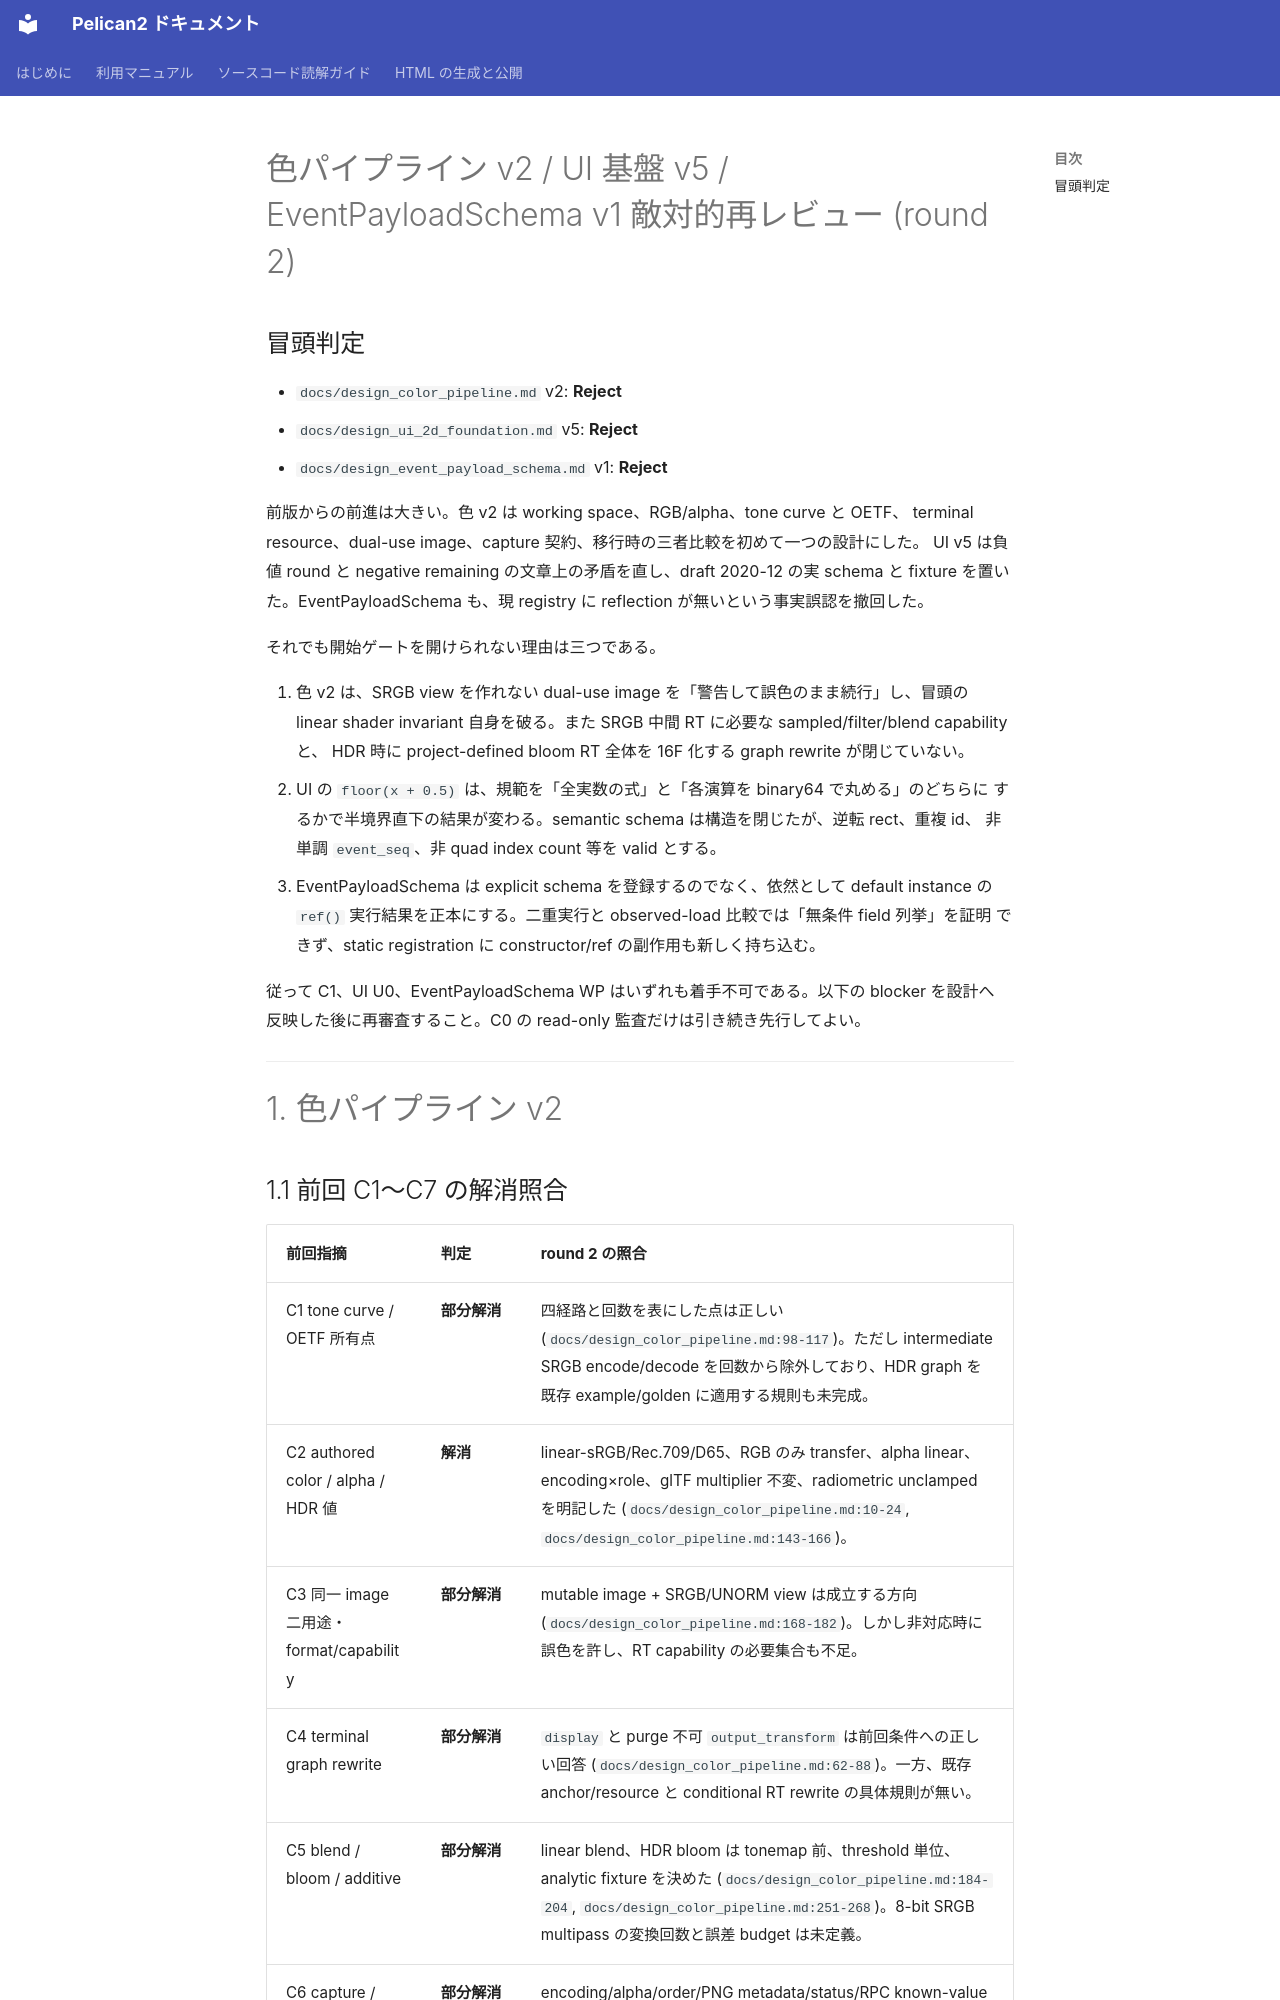

repository: pelican-games/peligraph · page: design_reviews/2026-07-11_color_ui_v5_rereview_codex.html · generator: mkdocs

# 色パイプライン v2 / UI 基盤 v5 / EventPayloadSchema v1 敵対的再レビュー (round 2)

## 冒頭判定

- `docs/design_color_pipeline.md` v2: **Reject**
- `docs/design_ui_2d_foundation.md` v5: **Reject**
- `docs/design_event_payload_schema.md` v1: **Reject**

前版からの前進は大きい。色 v2 は working space、RGB/alpha、tone curve と OETF、
terminal resource、dual-use image、capture 契約、移行時の三者比較を初めて一つの設計にした。
UI v5 は負値 round と negative remaining の文章上の矛盾を直し、draft 2020-12 の実 schema と
fixture を置いた。EventPayloadSchema も、現 registry に reflection が無いという事実誤認を撤回した。

それでも開始ゲートを開けられない理由は三つである。

1. 色 v2 は、SRGB view を作れない dual-use image を「警告して誤色のまま続行」し、冒頭の
   linear shader invariant 自身を破る。また SRGB 中間 RT に必要な sampled/filter/blend capability と、
   HDR 時に project-defined bloom RT 全体を 16F 化する graph rewrite が閉じていない。
2. UI の `floor(x + 0.5)` は、規範を「全実数の式」と「各演算を binary64 で丸める」のどちらに
   するかで半境界直下の結果が変わる。semantic schema は構造を閉じたが、逆転 rect、重複 id、
   非単調 `event_seq`、非 quad index count 等を valid とする。
3. EventPayloadSchema は explicit schema を登録するのでなく、依然として default instance の
   `ref()` 実行結果を正本にする。二重実行と observed-load 比較では「無条件 field 列挙」を証明
   できず、static registration に constructor/ref の副作用も新しく持ち込む。

従って C1、UI U0、EventPayloadSchema WP はいずれも着手不可である。以下の blocker を設計へ
反映した後に再審査すること。C0 の read-only 監査だけは引き続き先行してよい。

---

# 1. 色パイプライン v2

## 1.1 前回 C1〜C7 の解消照合

| 前回指摘 | 判定 | round 2 の照合 |
|---|---|---|
| C1 tone curve / OETF 所有点 | **部分解消** | 四経路と回数を表にした点は正しい (`docs/design_color_pipeline.md:98-117`)。ただし intermediate SRGB encode/decode を回数から除外しており、HDR graph を既存 example/golden に適用する規則も未完成。 |
| C2 authored color / alpha / HDR 値 | **解消** | linear-sRGB/Rec.709/D65、RGB のみ transfer、alpha linear、encoding×role、glTF multiplier 不変、radiometric unclamped を明記した (`docs/design_color_pipeline.md:10-24`, `docs/design_color_pipeline.md:143-166`)。 |
| C3 同一 image 二用途・format/capability | **部分解消** | mutable image + SRGB/UNORM view は成立する方向 (`docs/design_color_pipeline.md:168-182`)。しかし非対応時に誤色を許し、RT capability の必要集合も不足。 |
| C4 terminal graph rewrite | **部分解消** | `display` と purge 不可 `output_transform` は前回条件への正しい回答 (`docs/design_color_pipeline.md:62-88`)。一方、既存 anchor/resource と conditional RT rewrite の具体規則が無い。 |
| C5 blend / bloom / additive | **部分解消** | linear blend、HDR bloom は tonemap 前、threshold 単位、analytic fixture を決めた (`docs/design_color_pipeline.md:184-204`, `docs/design_color_pipeline.md:251-268`)。8-bit SRGB multipass の変換回数と誤差 budget は未定義。 |
| C6 capture / RPC | **部分解消** | encoding/alpha/order/PNG metadata/status/RPC known-value を契約化した (`docs/design_color_pipeline.md:206-221`)。ただし「versioned」と称しながら API version が無く、capture source も `display` と final target の二通りに読める。 |
| C7 安全な再基準化 | **解消** | manifest、同一環境三者比較、case ごとの承認、既存 tolerance 維持、analytic fixture、frame-plan trace の五条件を全て入れた (`docs/design_color_pipeline.md:223-249`)。 |
